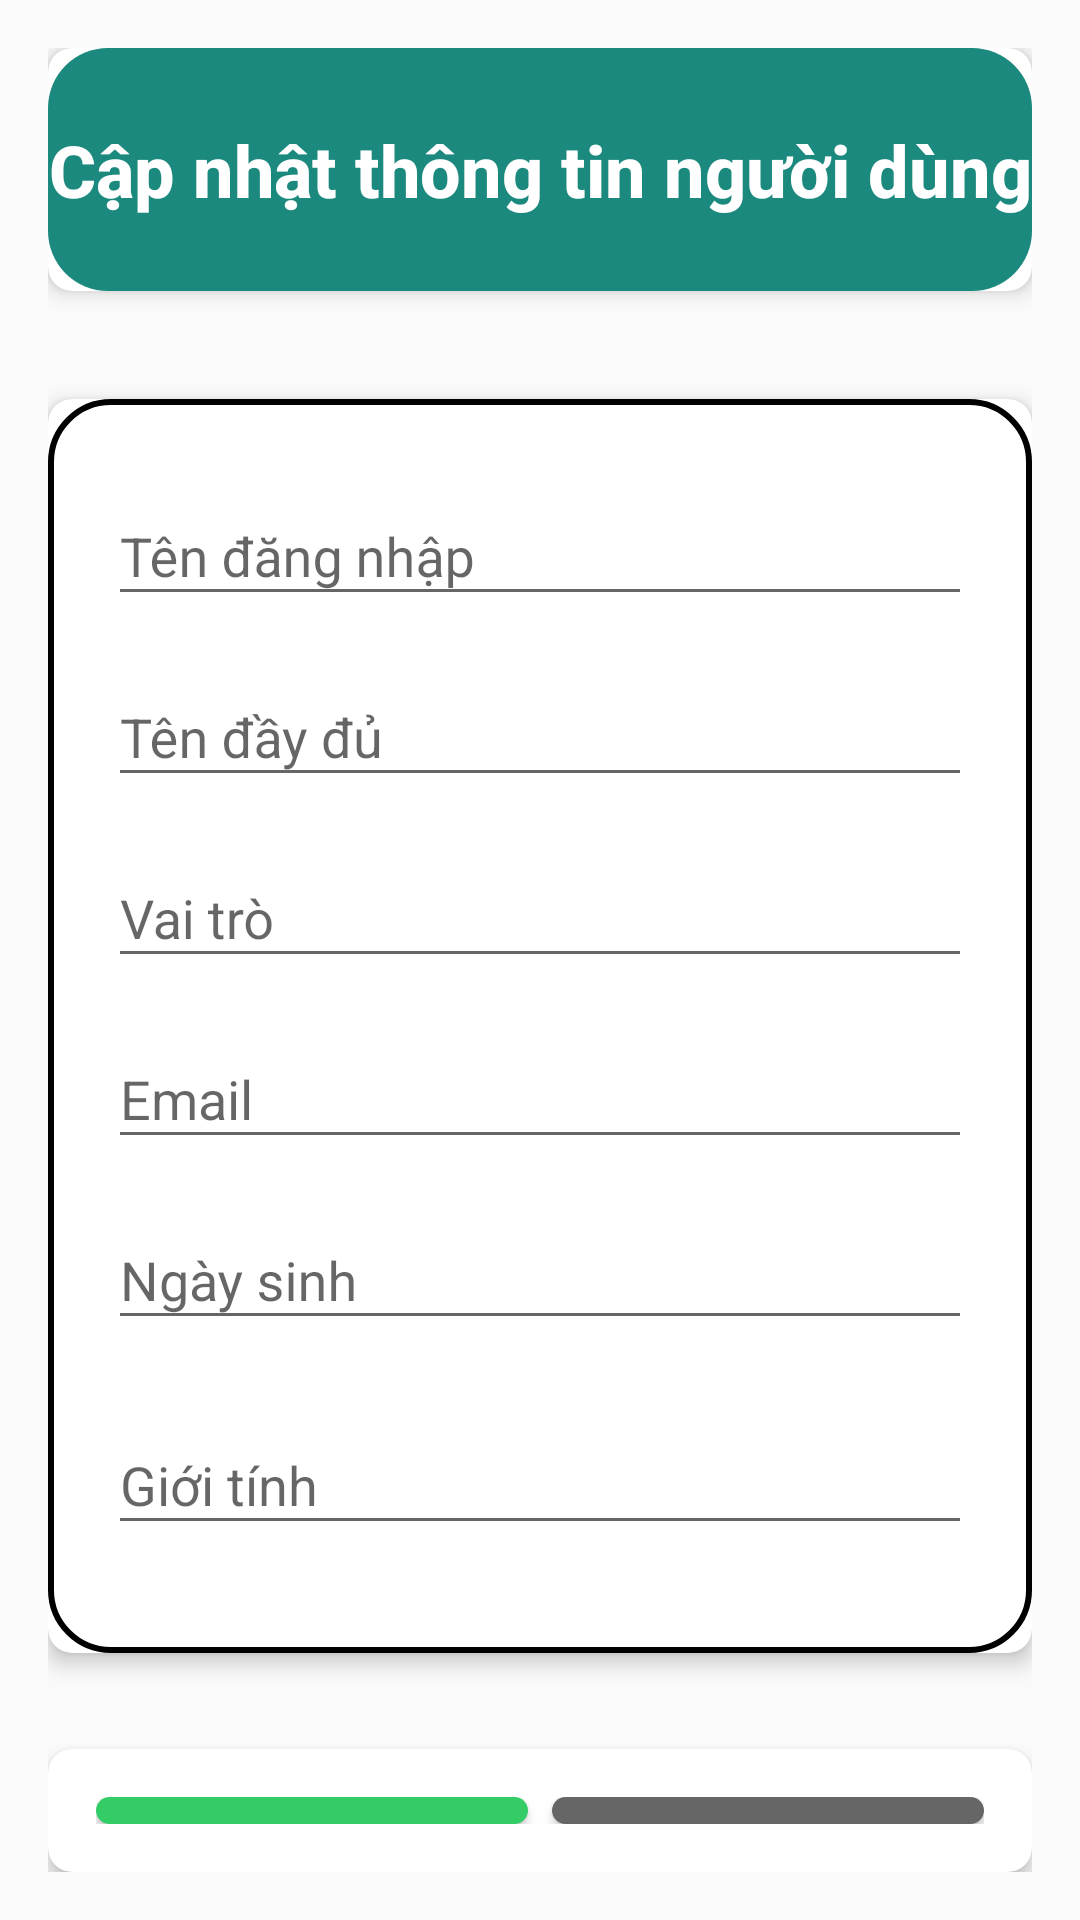

Produce the Android XML layout that renders to this screen, including the resource entries it uses.
<!-- AndroidManifest.xml: application theme Theme.GymApp -->
<!-- res/layout/activity_admin_user_update.xml -->
<LinearLayout xmlns:android="http://schemas.android.com/apk/res/android"
    xmlns:tools="http://schemas.android.com/tools"
    xmlns:app="http://schemas.android.com/apk/res-auto"
    android:id="@+id/main"
    android:layout_width="match_parent"
    android:layout_height="match_parent"
    android:orientation="vertical"
    android:padding="16dp"
    tools:context=".admin.UserUpdate">

    
    <androidx.cardview.widget.CardView
        android:layout_width="match_parent"
        android:layout_height="wrap_content"
        android:layout_marginBottom="16dp"
        app:cardElevation="4dp"
        app:cardCornerRadius="8dp">

        <LinearLayout
            android:layout_width="match_parent"
            android:layout_height="81dp"
            android:background="@drawable/round_corner_color_default"
            android:orientation="horizontal">

            <TextView
                android:id="@+id/titleText"
                android:layout_width="match_parent"
                android:layout_height="match_parent"
                android:fontFamily="sans-serif-medium"
                android:gravity="center"
                android:text="Cập nhật thông tin người dùng"
                android:textAlignment="center"
                android:textColor="@color/white"
                android:textSize="24sp"
                android:textStyle="bold" />
        </LinearLayout>
    </androidx.cardview.widget.CardView>

    
    <androidx.cardview.widget.CardView
        android:layout_width="match_parent"
        android:layout_height="wrap_content"
        android:layout_marginBottom="16dp"
        android:layout_marginTop="20dp"
        app:cardElevation="4dp"
        app:cardCornerRadius="8dp">

        <LinearLayout
            android:layout_width="match_parent"
            android:layout_height="wrap_content"
            android:orientation="vertical"
            android:background="@drawable/rounded_corners"
            android:padding="20dp">

            <com.google.android.material.textfield.TextInputLayout
                android:layout_width="match_parent"
                android:layout_height="wrap_content"
                android:layout_marginBottom="8dp">

                <com.google.android.material.textfield.TextInputEditText
                    android:id="@+id/editTextUsername"
                    android:layout_width="match_parent"
                    android:layout_height="wrap_content"
                    android:hint="Tên đăng nhập" />
            </com.google.android.material.textfield.TextInputLayout>

            <com.google.android.material.textfield.TextInputLayout
                android:layout_width="match_parent"
                android:layout_height="wrap_content"
                android:layout_marginBottom="8dp">

                <com.google.android.material.textfield.TextInputEditText
                    android:id="@+id/editTextFullname"
                    android:layout_width="match_parent"
                    android:layout_height="wrap_content"
                    android:hint="Tên đầy đủ" />
            </com.google.android.material.textfield.TextInputLayout>

            <com.google.android.material.textfield.TextInputLayout
                android:layout_width="match_parent"
                android:layout_height="wrap_content"
                android:layout_marginBottom="8dp">

                <com.google.android.material.textfield.TextInputEditText
                    android:id="@+id/editTextRole"
                    android:layout_width="match_parent"
                    android:layout_height="wrap_content"
                    android:hint="Vai trò" />
            </com.google.android.material.textfield.TextInputLayout>

            <com.google.android.material.textfield.TextInputLayout
                android:layout_width="match_parent"
                android:layout_height="wrap_content"
                android:layout_marginBottom="8dp">

                <com.google.android.material.textfield.TextInputEditText
                    android:id="@+id/editTextEmail"
                    android:layout_width="match_parent"
                    android:layout_height="wrap_content"
                    android:hint="Email"
                    android:inputType="textEmailAddress" />
            </com.google.android.material.textfield.TextInputLayout>

            <com.google.android.material.textfield.TextInputLayout
                android:layout_width="match_parent"
                android:layout_height="wrap_content"
                android:layout_marginBottom="16dp">

                <com.google.android.material.textfield.TextInputEditText
                    android:id="@+id/editTextBirthday"
                    android:layout_width="match_parent"
                    android:layout_height="wrap_content"
                    android:hint="Ngày sinh"
                    android:clickable="true"
                    android:focusable="false" />
            </com.google.android.material.textfield.TextInputLayout>

            <com.google.android.material.textfield.TextInputLayout
                android:layout_width="match_parent"
                android:layout_height="wrap_content"
                android:layout_marginBottom="16dp">

                <com.google.android.material.textfield.TextInputEditText
                    android:id="@+id/editTextGender"
                    android:layout_width="match_parent"
                    android:layout_height="wrap_content"
                    android:hint="Giới tính" />
            </com.google.android.material.textfield.TextInputLayout>

        </LinearLayout>
    </androidx.cardview.widget.CardView>

    
    <androidx.cardview.widget.CardView
        android:layout_width="match_parent"
        android:layout_height="wrap_content"
        android:layout_marginTop="16dp"
        app:cardElevation="4dp"
        app:cardCornerRadius="8dp">

        <LinearLayout
            android:layout_width="match_parent"
            android:layout_height="wrap_content"
            android:orientation="horizontal"
            android:padding="16dp">

            <Button
                android:id="@+id/buttonSave"
                android:layout_width="0dp"
                android:layout_height="wrap_content"
                android:layout_weight="1"
                android:background="@drawable/round_corner_green"
                android:text="Lưu"
                android:textColor="@android:color/white"
                android:padding="12dp"
                android:textSize="16sp"
                android:layout_marginEnd="8dp"/>

            <Button
                android:id="@+id/buttonCancel"
                android:layout_width="0dp"
                android:layout_height="wrap_content"
                android:layout_weight="1"
                android:background="@drawable/round_corner_gray"
                android:text="Thoát"
                android:textColor="@android:color/white"
                android:padding="12dp"
                android:textSize="16sp" />
        </LinearLayout>
    </androidx.cardview.widget.CardView>

</LinearLayout>
<!-- resources referenced by this layout -->
<resources>
  <color name="white">#FFFFFFFF</color>
  <!-- drawable round_corner_color_default (drawable) -->
  <shape xmlns:android="http://schemas.android.com/apk/res/android">
      <solid android:color="@color/colorDefaultDeeper"/> 
  
      <corners android:radius="20dp"/> 
  </shape>
  <!-- drawable round_corner_gray (drawable) -->
  <shape xmlns:android="http://schemas.android.com/apk/res/android">
      <solid android:color="#666666"/> 
  
      <corners android:radius="20dp"/> 
  </shape>
  <!-- drawable round_corner_green (drawable) -->
  <shape xmlns:android="http://schemas.android.com/apk/res/android">
      <solid android:color="#33CC66"/> 
  
      <corners android:radius="20dp"/> 
  </shape>
  <!-- drawable rounded_corners (drawable) -->
  <shape xmlns:android="http://schemas.android.com/apk/res/android">
      <solid android:color="#FFFFFF"/> 
  
      <stroke
          android:color="@color/black"
          android:width="2dp"/>
      <corners android:radius="20dp"/> 
  </shape>
  <style name="Theme.GymApp" parent="Theme.AppCompat.Light.NoActionBar">
  
      </style>
  <color name="colorDefaultDeeper">#1C897E</color>
  <color name="black">#FF000000</color>
</resources>
